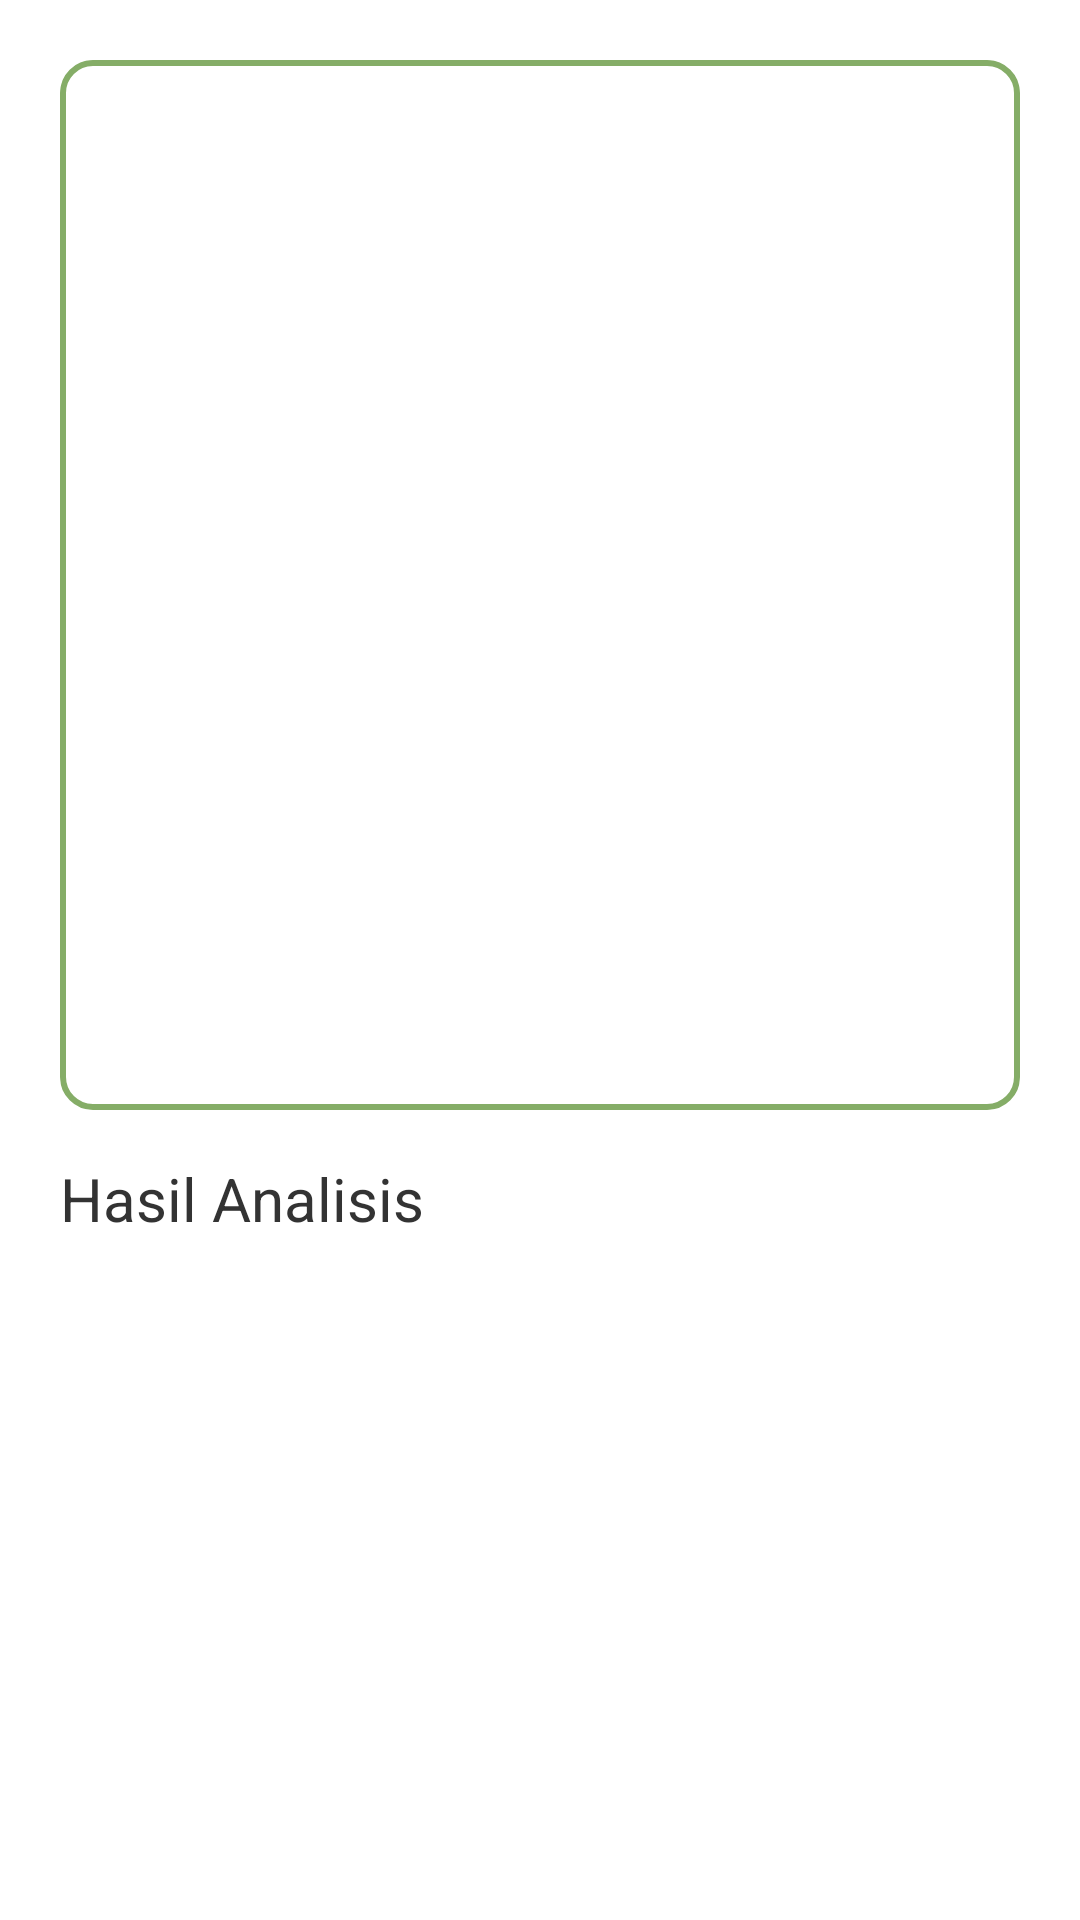

Reconstruct the res/layout file that produces this screen, plus the resources it refers to.
<!-- AndroidManifest.xml: application theme Theme.CekApel -->
<!-- res/layout/fragment_hasil_scan.xml -->
<?xml version="1.0" encoding="utf-8"?>
<ScrollView xmlns:android="http://schemas.android.com/apk/res/android"
    xmlns:tools="http://schemas.android.com/tools"
    xmlns:app="http://schemas.android.com/apk/res-auto"
    android:layout_width="match_parent"
    android:layout_height="match_parent"
    android:background="@color/white">
    
    <LinearLayout
        android:layout_width="match_parent"
        android:layout_height="wrap_content"
        android:orientation="vertical"
        android:padding="20dp"
        android:layout_gravity="center_horizontal">


        <ImageView
            android:id="@+id/resultImage"
            android:layout_width="match_parent"
            android:layout_height="350dp"
            android:layout_marginBottom="16dp"
            android:background="@drawable/rounded"
            android:scaleType="centerCrop"
            android:clipToOutline="true"
            android:layout_gravity="center" />

        <TextView
            android:id="@+id/result_text"
            android:layout_width="match_parent"
            android:layout_height="wrap_content"
            android:text="Hasil Analisis"
            android:textSize="20sp"
            android:textColor="@color/black"
            android:layout_marginBottom="24dp"/>
    </LinearLayout>
</ScrollView>
<!-- resources referenced by this layout -->
<resources>
  <color name="black">#333333</color>
  <color name="white">#ffffff</color>
  <!-- drawable rounded (drawable) -->
  <?xml version="1.0" encoding="utf-8"?>
  <shape xmlns:android="http://schemas.android.com/apk/res/android">
      <solid android:color="@color/white"/>
      <stroke android:color="@color/green" android:width="2dp"/>
      <corners android:radius="10dp"/>
  </shape>
  <style name="Theme.CekApel" parent="Theme.MaterialComponents.DayNight.DarkActionBar">
          <item name="colorPrimary">@color/green</item>
          <item name="colorPrimaryVariant">@color/green</item>
          <item name="colorOnPrimary">@color/white</item>
          <item name="colorSecondary">@color/pink</item>
          <item name="colorOnSecondary">@color/black</item>
          <item name="android:statusBarColor">?attr/colorPrimaryVariant</item>
      </style>
  <color name="green">#85ad67</color>
  <color name="pink">#ffad98</color>
</resources>
